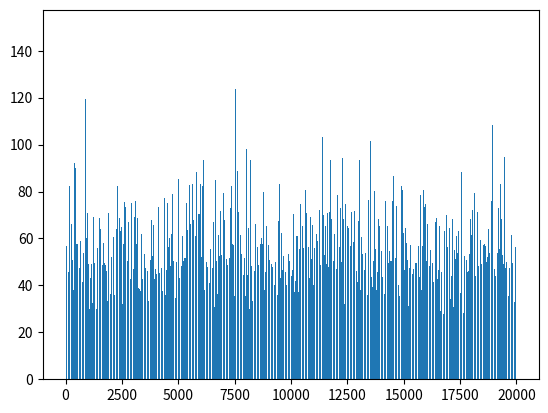

The matplotlib source for this figure:
import math
import numpy as np
from scipy.stats import norm
import matplotlib.pyplot as plt
def blsprice(S,L,T,r,vol):
    d1 = (math.log(S/L)+(r+0.5*vol*vol)*T)/(vol*math.sqrt(T))
    d2 = d1 - vol*math.sqrt(T)
    call =  S *norm.cdf(d1)-L*math.exp(-r*T)*norm.cdf(d2)
    return call

def MCsim(S,T,r,vol,N):
    dt = T/N
    St = np.zeros((N+1))
    St[0] = S
    for i in range(N):
        St[i+1] = St[i]*math.exp((r-0.5*vol*vol)*dt+np.random.normal()*vol*math.sqrt(dt))
    return St
    
S = 50
L =40
T = 2
r = 0.08
vol = 0.2
N = 100


M = 20000

matrix = []
S200 = []
S2000 = []
for i in range(M):
    Sa = MCsim(S,T,r,vol,N)
    matrix.append(Sa[99]) 
    if i <200:
        S200.append(matrix[i])
    if i <2000:
        S2000.append(matrix[i])
'''
x = range(200)
plt.bar(x, S200)
'''
'''
x = range(2000)
plt.bar(x, S2000)
'''

x = range(20000)
plt.bar(x, matrix)
